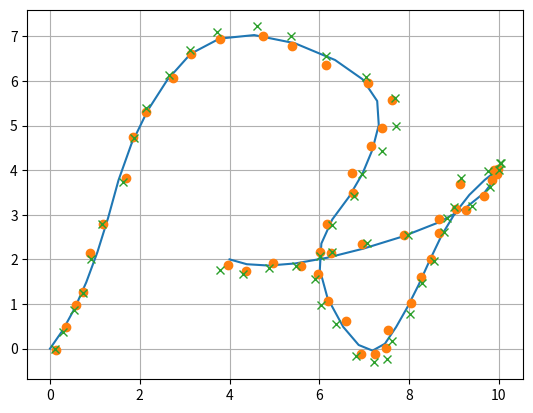

Write the Python code that produced this figure.
import numpy as np
import matplotlib.pyplot as plt
import scipy.interpolate as interp

x = np.array([0,1,2,4,7,7,6,7,8,9,10,9,6,4])
y = np.array([0,2,5,7,6,4,2,0,1,3,4,3,2,2])
t = np.array([0,1,2,3,4,5,6,7,8,9,10,11,12,13])

num = 50

tt = np.linspace(0,t[-1],num)
dt = tt[1] - tt[0]

fx = interp.interp1d(t,x,kind='quadratic')
xx = fx(tt)

fy = interp.interp1d(t,y,kind='quadratic')
yy = fy(tt)


A = np.matrix([[1,dt,dt*dt/2],[0,1,dt],[0,0,1]])
H = np.matrix([1,0,0])
P = np.eye(A.shape[0])

R = 0.1
Q = np.eye(3)*0.1 

initx = np.matrix([[0, 0],[0, 0],[0.1, 0.1]])
xh = initx

xxx = np.zeros(num)
yyy = np.zeros(num)
ex = np.zeros(num)
ey = np.zeros(num)
for k in range(num):
    w = np.matrix(np.random.randn(3,2))* 0.1
    xh = A@xh + w
    Pp = A@P@A.transpose()+Q
    K = Pp@H.transpose()@np.linalg.inv(H@Pp@H.transpose()+R)

    v = np.matrix(np.random.randn(1,2)) *0.1
    z = np.matrix([xx[k],yy[k]]) + v

    xh = xh+K@(z-H@xh)
    P = Pp-K@H@Pp

    xxx[k] = xh.item(0)
    yyy[k] = xh.item(1)

    ex[k] = z.item(0)
    ey[k] = z.item(1)

plt.plot(xx,yy)
plt.plot(ex,ey,'o')
plt.plot(xxx,yyy,'x')
plt.grid()
plt.show()
